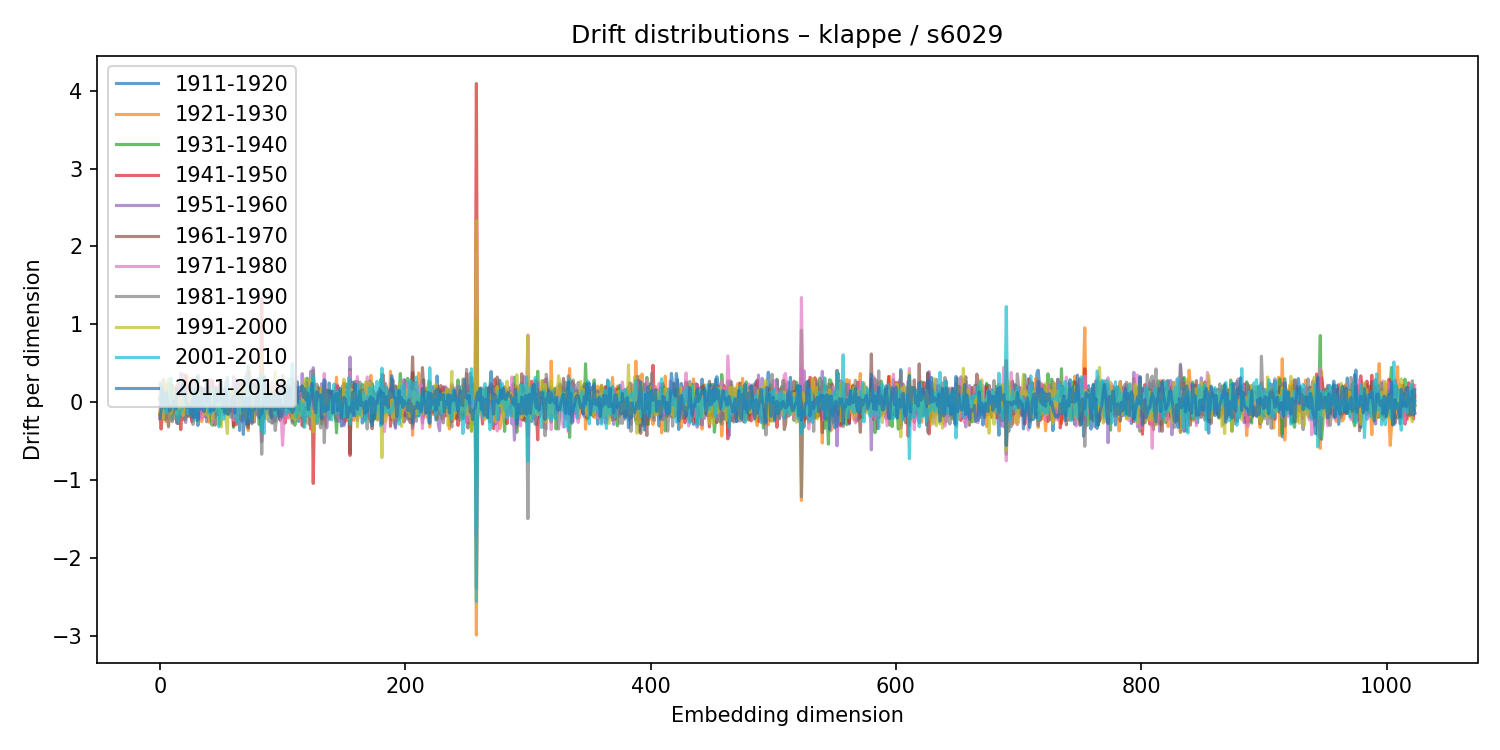

The data file committed next to this chart (first rows):
1911-1920, 1921-1930, 1931-1940, 1941-1950, 1951-1960, 1961-1970, 1971-1980, 1981-1990, 1991-2000, 2001-2010, 2011-2018
0.04313, 0.06486, 0.05257, -0.1535, 0.03688, -0.156, 0.2387, -0.03803, -0.1602, 0.2208, -0.2055
0.1418, 0.2605, -0.06145, -0.3429, 0.1097, 0.04539, -0.02599, 0.01435, -0.02097, 0.2377, -0.1033
0.09898, 0.03643, -0.04504, -0.1537, 0.03469, 0.1273, -0.1404, 0.08806, 0.04168, -0.02217, 0.161
0.01371, -0.08612, -0.08085, 0.123, -0.1097, 0.02071, -0.01984, 0.2955, -0.2055, -0.04377, 0.03282
-0.1638, 0.1358, -0.07611, -0.0376, 0.1168, -0.1701, 0.2169, -0.2201, 0.1787, -0.05593, -0.06523
0.0927, -0.2477, 0.1601, -0.0357, 0.1352, -0.2127, -0.1435, 0.2265, 0.2565, -0.1348, 0.1166
-0.0662, 0.1337, -0.09406, -0.06628, 0.1101, 0.08447, -0.04852, -0.09591, 0.197, -0.1266, 0.01843
0.02795, -0.2984, 0.244, -0.03273, 0.1339, -0.1144, 0.03241, -0.3172, 0.2993, 0.09073, 0.003228
-0.05478, 0.1073, -0.06842, -0.1272, 0.117, -0.0006691, 0.1548, -0.06598, -0.06884, 0.01502, -0.1117
0.07438, -0.1161, 0.0885, -0.1177, -0.01552, 0.1024, 0.01015, -0.05782, -0.1391, 0.3104, -0.03503
-0.147, 0.212, -0.2207, 0.2211, -0.03095, -0.05685, 0.07679, -0.2488, 0.1867, 0.04394, -0.05627
-0.02387, 0.1, -0.06568, 0.07634, 0.03018, -0.06065, -0.08706, 0.181, -0.03256, -0.07898, 0.02323
-0.1201, 0.1149, -0.1248, 0.1465, 0.0111, -0.1051, 0.1354, -0.04647, 0.08932, -0.04075, -0.01687
0.019, 0.03697, -0.1266, 0.07101, 0.1668, -0.09373, 0.025, -0.2202, 0.1531, -0.01349, -0.08369
-0.06848, 0.2223, -0.2613, 0.204, -0.2714, 0.1677, 0.07629, 0.02429, -0.1529, -0.07927, 0.1666
-0.008909, -0.08299, 0.1368, -0.07473, 0.1614, -0.2714, 0.2709, 0.002081, 0.06293, -0.257, 0.0843
0.08951, -0.2263, 0.1264, -0.1133, 0.1182, 0.07158, -0.0937, 0.2449, -0.07681, -0.1803, 0.1184
-0.0002255, 0.03936, 0.08727, -0.3506, 0.3751, -0.168, 0.1873, -0.1511, 0.05629, -0.115, 0.1407
-0.05223, 0.0464, 0.05204, -0.1322, 0.02237, 0.04883, -0.1493, 0.2074, -0.1, -0.07937, 0.17
0.07824, -0.09976, -0.0959, 0.169, -0.1032, 0.1194, -0.1686, 0.3594, -0.168, -0.03204, 0.2557
0.02843, -0.002298, -0.2216, 0.02021, 0.09746, 0.1704, -0.06173, -0.225, 0.07877, 0.1507, 0.2586
-0.1833, 0.05481, -0.01802, 0.3511, -0.2587, -0.1112, 0.2034, -0.2116, 0.06734, 0.008278, 0.04757
-0.1641, 0.3334, -0.0984, -0.04688, -0.04785, -0.01395, 0.1226, -0.0744, 0.04221, -0.02359, -0.06646
0.03103, -0.1679, 0.1055, 0.1605, -0.1256, -0.1795, 0.2508, -0.03428, -0.08326, -0.1431, -0.02335
0.0163, -0.01455, 0.07665, -0.144, 0.176, 0.01919, -0.04934, -0.159, 0.1693, -0.08303, -0.05764
0.1083, -0.1937, 0.02083, 0.01446, 0.1617, -0.06466, 0.1137, -0.1656, 0.2019, -0.1217, -0.1345
-0.1584, -0.05823, 0.0001018, -0.2482, 0.2825, 0.1141, -0.1827, 0.1319, 0.003373, 0.175, -0.1923
0.1483, -0.2066, 0.06539, 0.1636, -0.005316, -0.1871, 0.296, -0.2831, 0.02195, 0.04227, 0.04909
-0.07167, -0.02153, 0.08043, -0.08126, 0.01631, -0.09488, -0.08337, 0.02459, 0.1696, 0.03657, -0.1939
-0.07545, -0.00753, -0.03016, 0.06949, 0.0392, 0.0463, -0.1006, -0.02352, 0.09316, -0.2299, 0.1669
0.03186, -0.1522, 0.3182, -0.05314, -0.2074, -0.01572, 0.09618, 0.1398, -0.05837, -0.1294, -0.01066
-0.02787, 0.3423, -0.2322, 0.09321, -0.0963, -0.07806, 0.003378, 0.01603, -0.1108, 0.3414, -0.296
0.1515, -0.1376, 0.1838, 0.01804, -0.1949, 0.2065, -0.0985, -0.02692, 0.06219, -0.08363, 0.06224
-0.1929, 0.1925, -0.07473, -0.1363, 0.07938, 0.0878, -0.04908, 0.04959, 0.06457, 0.02361, -0.08431
0.06801, -0.2478, 0.07165, -0.085, 0.1041, 0.1881, -0.2059, -0.05173, 0.1229, -0.0295, 0.08529
0.1083, -0.1798, 0.04804, 0.05456, -0.0724, -0.09671, 0.01797, -0.09442, 0.00684, 0.01709, 0.1776
0.1049, -0.01607, 0.007455, -0.1183, 0.02629, -0.004384, -0.1312, 0.1016, 0.01213, 0.08925, -0.1194
0.08754, -0.1572, -0.01176, 0.1143, -0.187, 0.1709, -0.08366, 0.1099, -0.1602, -0.0796, 0.01445
0.005163, 0.1645, -0.1837, 0.06855, 0.02824, -0.0336, 0.1858, -0.2501, -0.06997, 0.01091, 0.2863
-0.08129, -0.03867, 0.2254, -0.02783, -0.01052, -0.04527, 0.01437, 0.05122, -0.176, 0.06222, 0.003398
-0.1284, -0.2542, 0.1898, 0.1762, -0.1268, -0.1128, -0.0413, 0.2416, -0.04135, -0.1323, 0.1405
-0.07804, -0.07257, -0.03724, 0.2065, -0.118, -0.1132, 0.2815, -0.1643, 0.02801, 0.001326, -0.1204
0.03695, 0.292, -0.2803, 0.003907, -0.03753, -0.004007, 0.02435, -0.0412, 0.1586, -0.1404, -0.06284
0.1835, 0.1693, -0.2939, 0.2691, -0.1874, 0.0835, -0.2604, 0.1853, -0.2112, 0.1669, -0.07569
0.02221, -0.07975, 0.06042, 0.04209, -0.02629, -0.004533, -0.1335, 0.127, 0.01015, 0.02578, -0.1032
-0.1513, 0.04763, 0.09588, -0.02507, 0.1605, -0.2926, 0.2091, -0.1937, -0.1057, 0.1193, 0.05779
-0.003639, -0.09378, 0.1697, -0.09865, -0.03511, -0.004728, 0.03673, -0.124, 0.07871, -0.09471, 0.1913
0.1522, -0.08558, 0.03041, -0.1589, 0.1582, -0.05144, 0.09452, -0.1357, 0.1387, -0.06173, 0.01371
0.04541, -0.1282, 0.05583, -0.00543, -0.01273, -0.05644, 0.003849, 0.1012, 0.1756, -0.3136, 0.09172
0.1528, 0.06157, -0.2894, 0.2389, -0.06724, -0.02237, -0.06934, 0.1491, -0.1046, -0.07882, 0.04312
0.2232, -0.0284, -0.00138, -0.006672, -0.0916, 0.1887, -0.01874, -0.08184, -0.3165, 0.2212, 0.2718
0.06853, -0.0725, 0.09329, -0.1104, 0.07804, 0.002462, -0.1048, 0.02058, 0.1467, 0.09285, -0.07583
-0.03143, -0.1557, 0.0565, 0.07818, -0.002381, 0.09003, -0.04874, 0.06187, 0.04953, -0.2167, 0.09226
0.1822, -0.1339, -0.09062, 0.07486, -0.03035, 0.1493, -0.04319, 0.1529, 0.08146, -0.0913, -0.1375
-0.04495, 0.02533, -0.1322, -0.1143, 0.2665, -0.06232, 0.01106, 0.004659, -0.2326, 0.1, 0.1423
-0.019, 0.1386, -0.04359, 0.01965, -0.1469, -0.1498, 0.294, 0.04583, -0.3999, 0.3237, -0.1497
-0.04039, -0.03089, -0.07323, 0.07976, -0.07982, -0.09049, 0.06668, 0.07033, -0.009851, 0.1588, -0.1525
-0.09181, 0.04345, 0.03812, -0.03963, -0.04422, -0.03254, 0.05444, -0.00484, -0.003686, 0.04855, -0.1191
-0.0808, 0.1047, -0.03777, 0.003376, 0.08669, 0.00262, 0.1534, -0.1919, 0.02752, -0.0299, 0.02822
-0.08339, -0.06039, 0.16, -0.01782, 0.0135, -0.02967, -0.1084, 0.03819, 0.1916, -0.05989, -0.01933
... 964 more rows
